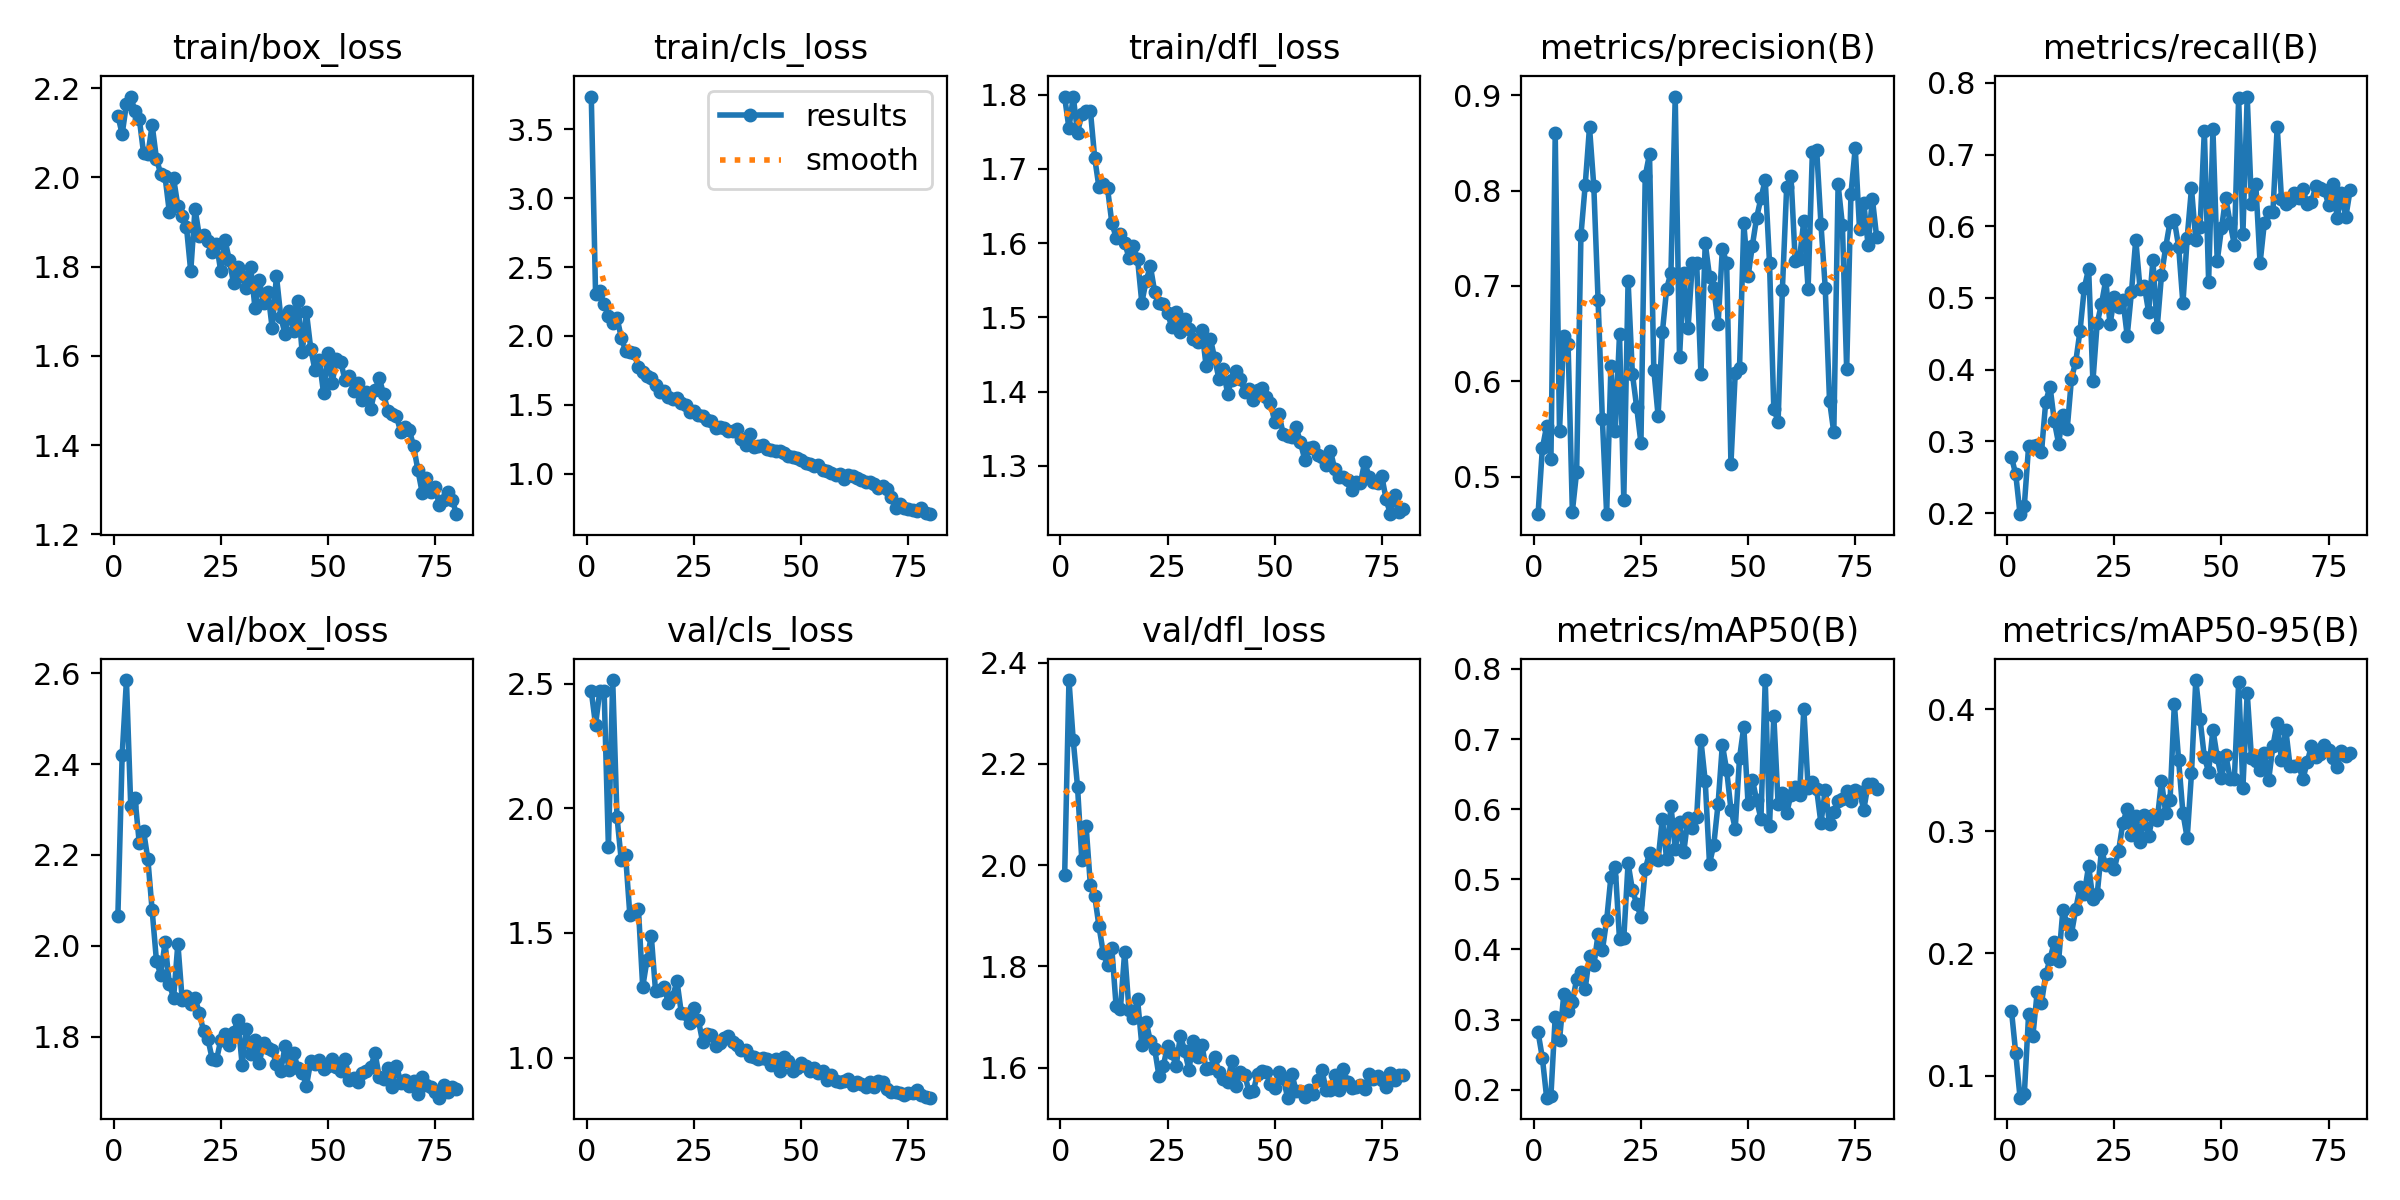

Values plotted in this chart, from the file beside it:
epoch, time, train/box_loss, train/cls_loss, train/dfl_loss, metrics/precision(B), metrics/recall(B), metrics/mAP50(B), metrics/mAP50-95(B), val/box_loss, val/cls_loss, val/dfl_loss, lr/pg0, lr/pg1, lr/pg2
1, 58.49, 2.139, 3.736, 1.796, 0.461, 0.2781, 0.2818, 0.1532, 2.066, 2.471, 1.981, 0.0002532, 0.0002532, 0.0002532
2, 87.38, 2.097, 2.308, 1.755, 0.5297, 0.2539, 0.2455, 0.1182, 2.42, 2.335, 2.365, 0.0005032, 0.0005032, 0.0005032
3, 117.1, 2.165, 2.326, 1.797, 0.5532, 0.1985, 0.1886, 0.08195, 2.585, 2.473, 2.246, 0.0007469, 0.0007469, 0.0007469
4, 146.4, 2.181, 2.231, 1.749, 0.5184, 0.2105, 0.1914, 0.08481, 2.308, 2.471, 2.155, 0.0007405, 0.0007405, 0.0007405
5, 175.8, 2.148, 2.145, 1.774, 0.8599, 0.2936, 0.3043, 0.1505, 2.325, 1.843, 2.01, 0.0007309, 0.0007309, 0.0007309
6, 205, 2.131, 2.097, 1.778, 0.5482, 0.294, 0.2706, 0.1328, 2.225, 2.515, 2.077, 0.0007214, 0.0007214, 0.0007214
7, 234.5, 2.054, 2.133, 1.778, 0.6475, 0.2947, 0.3361, 0.1684, 2.252, 1.966, 1.96, 0.0007119, 0.0007119, 0.0007119
8, 264.3, 2.052, 1.989, 1.715, 0.6396, 0.2851, 0.3126, 0.1593, 2.19, 1.791, 1.94, 0.0007024, 0.0007024, 0.0007024
9, 293.9, 2.117, 1.894, 1.675, 0.4636, 0.3556, 0.3249, 0.1829, 2.078, 1.812, 1.879, 0.0006929, 0.0006929, 0.0006929
10, 323.2, 2.042, 1.886, 1.68, 0.5053, 0.3764, 0.3579, 0.1954, 1.967, 1.573, 1.827, 0.0006834, 0.0006834, 0.0006834
11, 352.7, 2.008, 1.873, 1.674, 0.7531, 0.3279, 0.3684, 0.2096, 1.936, 1.581, 1.803, 0.0006738, 0.0006738, 0.0006738
12, 383, 2.002, 1.773, 1.628, 0.8059, 0.2969, 0.3442, 0.194, 2.008, 1.598, 1.836, 0.0006643, 0.0006643, 0.0006643
13, 412.3, 1.923, 1.736, 1.607, 0.8665, 0.3375, 0.3909, 0.2358, 1.917, 1.283, 1.722, 0.0006548, 0.0006548, 0.0006548
14, 441.6, 1.998, 1.712, 1.613, 0.8047, 0.3172, 0.3779, 0.224, 1.885, 1.391, 1.715, 0.0006453, 0.0006453, 0.0006453
15, 471.1, 1.936, 1.695, 1.6, 0.6852, 0.3876, 0.4215, 0.2163, 2.005, 1.488, 1.829, 0.0006358, 0.0006358, 0.0006358
16, 501.1, 1.913, 1.643, 1.581, 0.5604, 0.4112, 0.3987, 0.2363, 1.882, 1.266, 1.715, 0.0006263, 0.0006263, 0.0006263
17, 530.6, 1.889, 1.596, 1.596, 0.4608, 0.4546, 0.4417, 0.2543, 1.891, 1.27, 1.697, 0.0006167, 0.0006167, 0.0006167
18, 559.8, 1.789, 1.599, 1.579, 0.6161, 0.5141, 0.5039, 0.2491, 1.871, 1.282, 1.735, 0.0006072, 0.0006072, 0.0006072
19, 589.7, 1.93, 1.558, 1.52, 0.5476, 0.5409, 0.518, 0.2717, 1.886, 1.219, 1.645, 0.0005977, 0.0005977, 0.0005977
20, 619.3, 1.869, 1.544, 1.549, 0.6491, 0.3838, 0.4144, 0.2442, 1.852, 1.245, 1.691, 0.0005882, 0.0005882, 0.0005882
21, 649.1, 1.871, 1.553, 1.569, 0.476, 0.465, 0.4161, 0.2484, 1.812, 1.306, 1.652, 0.0005787, 0.0005787, 0.0005787
22, 678.2, 1.857, 1.517, 1.534, 0.7054, 0.4916, 0.5229, 0.2847, 1.795, 1.18, 1.637, 0.0005692, 0.0005692, 0.0005692
23, 708.1, 1.832, 1.496, 1.519, 0.6082, 0.5249, 0.4853, 0.2722, 1.751, 1.174, 1.584, 0.0005596, 0.0005596, 0.0005596
24, 737.8, 1.852, 1.451, 1.517, 0.5731, 0.4631, 0.465, 0.2736, 1.749, 1.137, 1.603, 0.0005501, 0.0005501, 0.0005501
25, 768.3, 1.79, 1.453, 1.506, 0.5354, 0.5012, 0.4462, 0.2695, 1.792, 1.197, 1.643, 0.0005406, 0.0005406, 0.0005406
26, 797.9, 1.859, 1.429, 1.487, 0.8152, 0.4874, 0.5147, 0.2842, 1.805, 1.15, 1.63, 0.0005311, 0.0005311, 0.0005311
27, 827.3, 1.815, 1.417, 1.507, 0.8384, 0.4974, 0.5373, 0.307, 1.782, 1.061, 1.603, 0.0005216, 0.0005216, 0.0005216
28, 856.9, 1.762, 1.392, 1.48, 0.6124, 0.4472, 0.5302, 0.3184, 1.81, 1.095, 1.663, 0.0005121, 0.0005121, 0.0005121
29, 887.3, 1.798, 1.383, 1.498, 0.564, 0.5085, 0.5277, 0.2966, 1.837, 1.09, 1.634, 0.0005025, 0.0005025, 0.0005025
30, 916.9, 1.778, 1.336, 1.484, 0.6513, 0.5815, 0.5864, 0.3129, 1.738, 1.045, 1.595, 0.000493, 0.000493, 0.000493
31, 946.3, 1.753, 1.339, 1.471, 0.6972, 0.5127, 0.5283, 0.2915, 1.818, 1.06, 1.654, 0.0004835, 0.0004835, 0.0004835
32, 975.9, 1.798, 1.335, 1.467, 0.714, 0.5166, 0.6049, 0.3132, 1.762, 1.08, 1.622, 0.000474, 0.000474, 0.000474
33, 1006, 1.707, 1.311, 1.483, 0.8985, 0.4804, 0.5436, 0.2959, 1.794, 1.087, 1.646, 0.0004645, 0.0004645, 0.0004645
34, 1035, 1.771, 1.31, 1.435, 0.6251, 0.5523, 0.5813, 0.3136, 1.743, 1.064, 1.598, 0.000455, 0.000455, 0.000455
35, 1065, 1.718, 1.329, 1.471, 0.7136, 0.4589, 0.5394, 0.309, 1.787, 1.049, 1.599, 0.0004454, 0.0004454, 0.0004454
36, 1094, 1.743, 1.257, 1.445, 0.656, 0.5316, 0.5881, 0.3409, 1.775, 1.032, 1.621, 0.0004359, 0.0004359, 0.0004359
37, 1124, 1.662, 1.209, 1.417, 0.7244, 0.5715, 0.5726, 0.3146, 1.77, 1.032, 1.592, 0.0004264, 0.0004264, 0.0004264
38, 1154, 1.779, 1.292, 1.431, 0.7243, 0.6062, 0.5884, 0.3255, 1.74, 1.008, 1.578, 0.0004169, 0.0004169, 0.0004169
39, 1184, 1.688, 1.196, 1.397, 0.6074, 0.6083, 0.6981, 0.4043, 1.725, 1.002, 1.571, 0.0004074, 0.0004074, 0.0004074
40, 1213, 1.649, 1.2, 1.416, 0.745, 0.5715, 0.6399, 0.3581, 1.778, 0.9962, 1.613, 0.0003979, 0.0003979, 0.0003979
41, 1243, 1.701, 1.212, 1.427, 0.7099, 0.4923, 0.5221, 0.315, 1.726, 0.9964, 1.564, 0.0003883, 0.0003883, 0.0003883
42, 1273, 1.656, 1.182, 1.417, 0.6979, 0.5842, 0.5495, 0.2944, 1.765, 0.9952, 1.592, 0.0003788, 0.0003788, 0.0003788
43, 1302, 1.723, 1.175, 1.4, 0.6598, 0.6529, 0.6076, 0.3475, 1.731, 0.9704, 1.586, 0.0003693, 0.0003693, 0.0003693
44, 1332, 1.608, 1.169, 1.404, 0.7389, 0.5804, 0.692, 0.4238, 1.721, 0.993, 1.553, 0.0003598, 0.0003598, 0.0003598
45, 1361, 1.697, 1.169, 1.389, 0.7242, 0.5986, 0.6556, 0.392, 1.692, 0.9466, 1.553, 0.0003503, 0.0003503, 0.0003503
46, 1391, 1.616, 1.155, 1.402, 0.5135, 0.7332, 0.5995, 0.3606, 1.746, 1.002, 1.589, 0.0003408, 0.0003408, 0.0003408
47, 1420, 1.567, 1.129, 1.405, 0.6088, 0.5226, 0.5725, 0.3488, 1.74, 0.9862, 1.593, 0.0003312, 0.0003312, 0.0003312
48, 1449, 1.59, 1.126, 1.392, 0.6139, 0.7352, 0.6728, 0.3831, 1.749, 0.9455, 1.591, 0.0003217, 0.0003217, 0.0003217
49, 1479, 1.516, 1.113, 1.385, 0.7655, 0.5514, 0.7177, 0.3609, 1.728, 0.9582, 1.568, 0.0003122, 0.0003122, 0.0003122
50, 1508, 1.607, 1.097, 1.359, 0.7101, 0.5971, 0.6068, 0.3436, 1.736, 0.9771, 1.56, 0.0003027, 0.0003027, 0.0003027
51, 1538, 1.539, 1.078, 1.37, 0.7424, 0.6399, 0.6421, 0.3626, 1.752, 0.9665, 1.592, 0.0002932, 0.0002932, 0.0002932
52, 1568, 1.594, 1.074, 1.342, 0.7718, 0.6046, 0.6129, 0.3431, 1.734, 0.9457, 1.58, 0.0002837, 0.0002837, 0.0002837
53, 1597, 1.586, 1.059, 1.34, 0.792, 0.5741, 0.5863, 0.3427, 1.725, 0.9567, 1.541, 0.0002741, 0.0002741, 0.0002741
54, 1627, 1.546, 1.064, 1.339, 0.8112, 0.779, 0.7842, 0.422, 1.752, 0.9363, 1.589, 0.0002646, 0.0002646, 0.0002646
55, 1657, 1.554, 1.028, 1.352, 0.7242, 0.5898, 0.5755, 0.3357, 1.705, 0.9466, 1.554, 0.0002551, 0.0002551, 0.0002551
56, 1687, 1.521, 1.018, 1.332, 0.5715, 0.7809, 0.7332, 0.4134, 1.709, 0.9116, 1.555, 0.0002456, 0.0002456, 0.0002456
57, 1716, 1.54, 1.006, 1.308, 0.5575, 0.6306, 0.6081, 0.3597, 1.7, 0.9298, 1.542, 0.0002361, 0.0002361, 0.0002361
58, 1746, 1.502, 0.9953, 1.325, 0.6962, 0.6592, 0.6236, 0.3572, 1.72, 0.9067, 1.555, 0.0002266, 0.0002266, 0.0002266
59, 1776, 1.518, 0.9998, 1.326, 0.8036, 0.5484, 0.5941, 0.3504, 1.724, 0.9017, 1.548, 0.000217, 0.000217, 0.000217
60, 1805, 1.482, 0.9634, 1.314, 0.8156, 0.6045, 0.621, 0.3641, 1.733, 0.907, 1.576, 0.0002075, 0.0002075, 0.0002075
... 20 more rows
